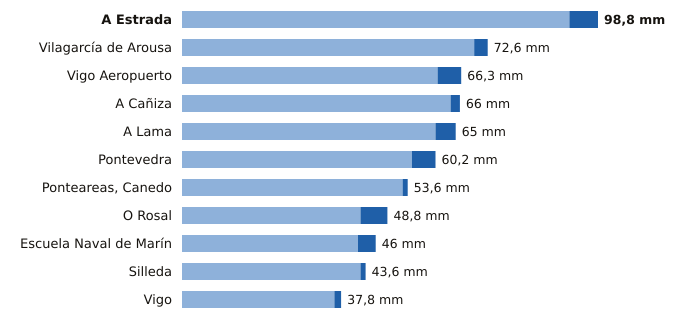

The data file committed next to this chart (first rows):
estacion, provincia, indicativo, mm_6_dias_anteriores, mm_hoy, mm_7_dias, horas_de_hoy
A Estrada, Pontevedra, 1468X, 92.0, 6.8, 98.8, 10
Vilagarcía de Arousa, Pontevedra, 1477V, 69.4, 3.2, 72.6, 11
Vigo Aeropuerto, Pontevedra, 1495, 60.7, 5.6, 66.3, 12
A Cañiza, Pontevedra, 1719, 63.8, 2.2, 66.0, 9
A Lama, Pontevedra, 1489A, 60.2, 4.8, 65.0, 12
Pontevedra, Pontevedra, 1484C, 54.6, 5.6, 60.2, 12
Ponteareas, Canedo, Pontevedra, 1723X, 52.4, 1.2, 53.6, 10
O Rosal, Pontevedra, 1730E, 42.4, 6.4, 48.8, 11
Escuela Naval de Marín, Pontevedra, 1486E, 41.8, 4.2, 46.0, 12
Silleda, Pontevedra, 1466A, 42.4, 1.2, 43.6, 9
Vigo, Pontevedra, 1496X, 36.2, 1.6, 37.8, 11
